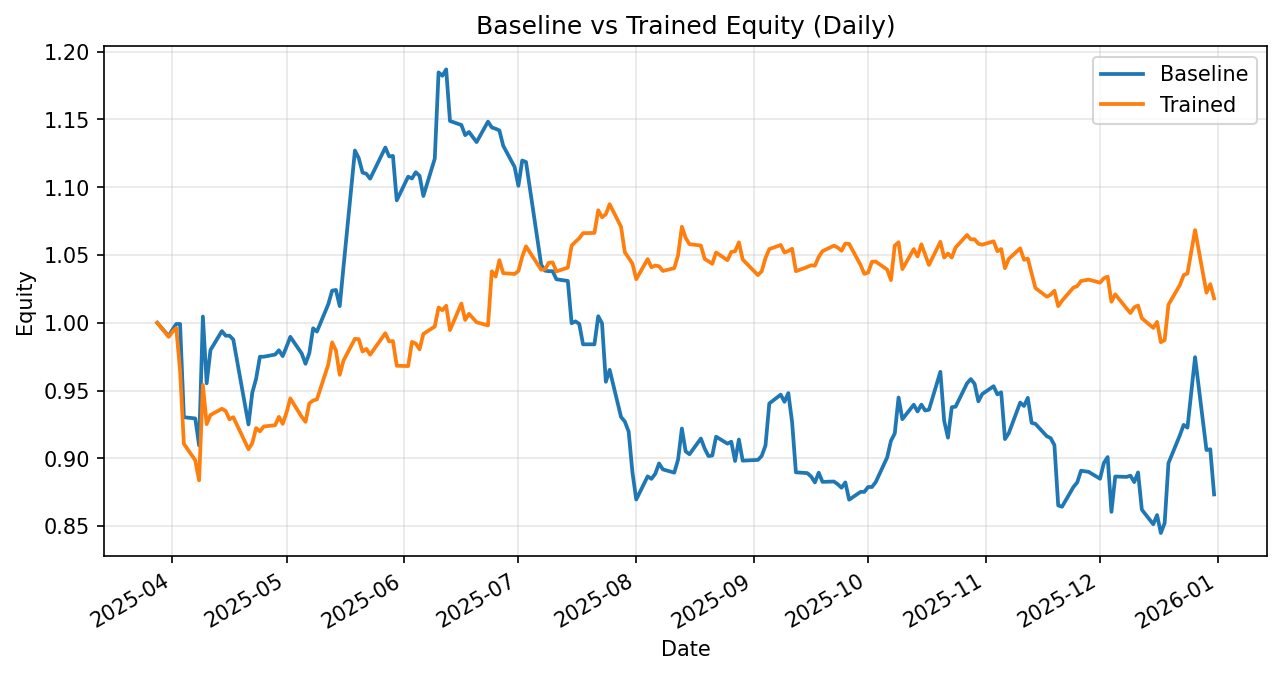

The file beside this chart, header and first rows:
date, daily_return_x, equity_baseline, daily_return_y, equity_trained
2025-03-28, 0.0, 1.0, 0.0, 1.0
2025-03-31, -0.009804, 0.9902, -0.01033, 0.9897
2025-04-01, 0.004827, 0.995, 0.003768, 0.9934
2025-04-02, 0.00419, 0.9991, 0.002776, 0.9962
2025-04-03, 0.0, 0.9991, -0.03158, 0.9647
2025-04-04, -0.06887, 0.9303, -0.05594, 0.9107
2025-04-07, -0.0009534, 0.9294, -0.01338, 0.8985
2025-04-08, -0.02139, 0.9096, -0.01643, 0.8838
2025-04-09, 0.1045, 1.005, 0.07963, 0.9542
2025-04-10, -0.04899, 0.9554, -0.03028, 0.9253
2025-04-11, 0.02565, 0.9799, 0.007283, 0.932
2025-04-14, 0.01429, 0.9939, 0.004924, 0.9366
2025-04-15, -0.003442, 0.9905, -0.001744, 0.935
2025-04-16, 0.0, 0.9905, -0.00662, 0.9288
2025-04-17, -0.002891, 0.9876, 0.001723, 0.9304
2025-04-21, -0.06338, 0.925, -0.0254, 0.9067
2025-04-22, 0.02536, 0.9485, 0.004949, 0.9112
2025-04-23, 0.01075, 0.9587, 0.01223, 0.9224
2025-04-24, 0.01701, 0.975, -0.002684, 0.9199
2025-04-25, 0.0, 0.975, 0.003917, 0.9235
2025-04-28, 0.001614, 0.9766, 0.001044, 0.9245
2025-04-29, 0.003244, 0.9797, 0.006658, 0.9306
2025-04-30, -0.004388, 0.9754, -0.005545, 0.9255
2025-05-01, 0.007049, 0.9823, 0.008989, 0.9338
2025-05-02, 0.007478, 0.9896, 0.01118, 0.9442
2025-05-05, -0.01242, 0.9774, -0.01439, 0.9306
2025-05-06, -0.007775, 0.9698, -0.003943, 0.9269
2025-05-07, 0.008097, 0.9776, 0.01466, 0.9405
2025-05-08, 0.01876, 0.9959, 0.002325, 0.9427
2025-05-09, -0.002433, 0.9935, 0.0008266, 0.9435
2025-05-12, 0.02039, 1.014, 0.02729, 0.9693
2025-05-13, 0.0098, 1.024, 0.01682, 0.9856
2025-05-14, 0.0005203, 1.024, -0.005963, 0.9797
2025-05-15, -0.01165, 1.012, -0.01842, 0.9616
2025-05-16, 0.02886, 1.042, 0.01105, 0.9723
2025-05-19, 0.08215, 1.127, 0.01637, 0.9882
2025-05-20, -0.004981, 1.121, -0.0002313, 0.9879
2025-05-21, -0.009472, 1.111, -0.009262, 0.9788
2025-05-22, -0.000831, 1.11, 0.001962, 0.9807
2025-05-23, -0.003256, 1.106, -0.004319, 0.9765
2025-05-27, 0.02079, 1.129, 0.01623, 0.9923
2025-05-28, -0.005785, 1.123, -0.006107, 0.9863
2025-05-29, 0.0002695, 1.123, 0.0002714, 0.9865
2025-05-30, -0.02917, 1.09, -0.01848, 0.9683
2025-06-02, 0.01603, 1.108, -0.0002408, 0.9681
2025-06-03, -0.001192, 1.106, 0.01842, 0.9859
2025-06-04, 0.004159, 1.111, -0.00123, 0.9847
2025-06-05, -0.00239, 1.108, -0.004315, 0.9804
2025-06-06, -0.01342, 1.094, 0.01158, 0.9918
2025-06-09, 0.02519, 1.121, 0.005517, 0.9973
2025-06-10, 0.05674, 1.185, 0.01408, 1.011
2025-06-11, -0.002078, 1.182, -0.002012, 1.009
2025-06-12, 0.003974, 1.187, 0.003289, 1.013
2025-06-13, -0.03208, 1.149, -0.01776, 0.9946
2025-06-16, -0.002559, 1.146, 0.01971, 1.014
2025-06-17, -0.006549, 1.138, -0.01194, 1.002
2025-06-18, 0.00207, 1.141, 0.004528, 1.007
2025-06-20, -0.006542, 1.133, -0.006184, 1
2025-06-23, 0.01333, 1.148, -0.002351, 0.9981
2025-06-24, -0.00375, 1.144, 0.04003, 1.038
... 132 more rows
